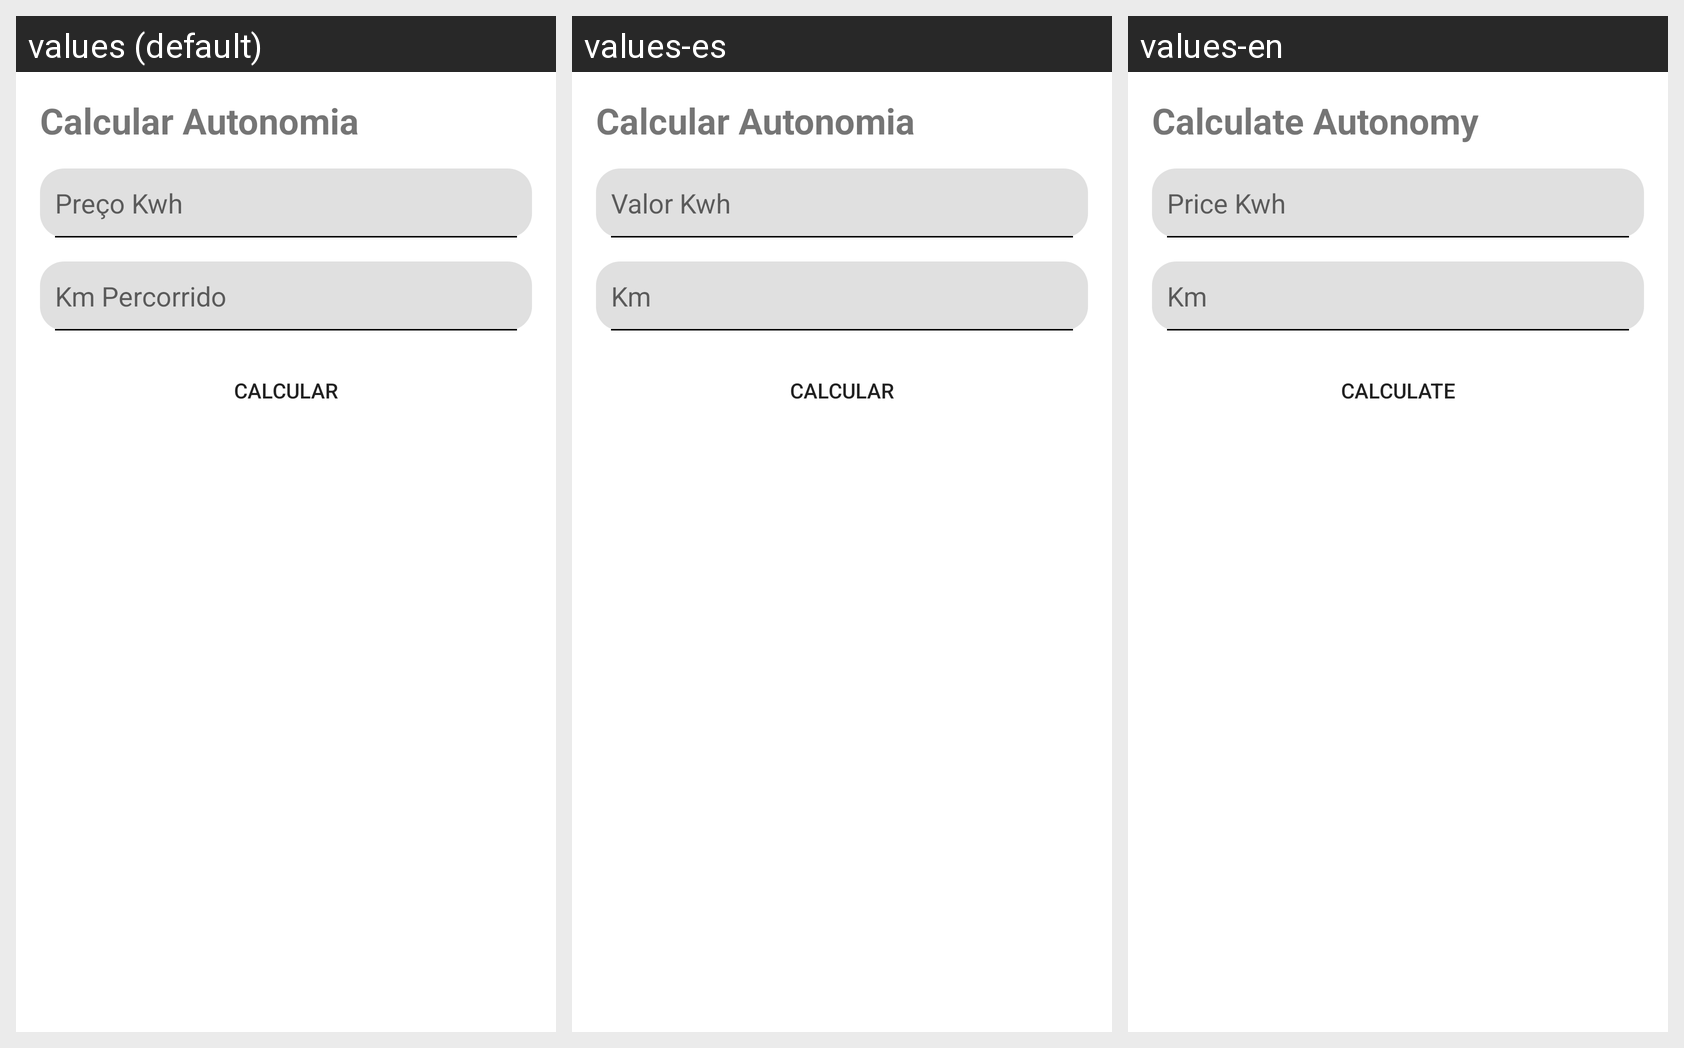

Here is an Android app screen in its default locale and in the app's own translations. Write out the translated-string differences for the strings that appear on this screen.
Android screen res/layout/activity_form_acitivity.xml rendered under 3 locales, left to right: values (default), values-es, values-en. Device: Nexus 5 (rendered at 1080×1920; each locale shown at half size, 540×960, under a caption strip naming it); theme Theme.CarList.
Strings drawn on this screen, with the default value and each locale's value (text and hints the layout hard-codes appear in the picture but are not listed):

app_title_form
  values: Calcular Autonomia
  values-es: Calcular Autonomia
  values-en: Calculate Autonomy

kwh
  values: Preço Kwh
  values-es: Valor Kwh
  values-en: Price Kwh

km_percorrido
  values: Km Percorrido
  values-es: Km
  values-en: Km

btn_calculate
  values: Calcular
  values-es: Calcular
  values-en: Calculate
